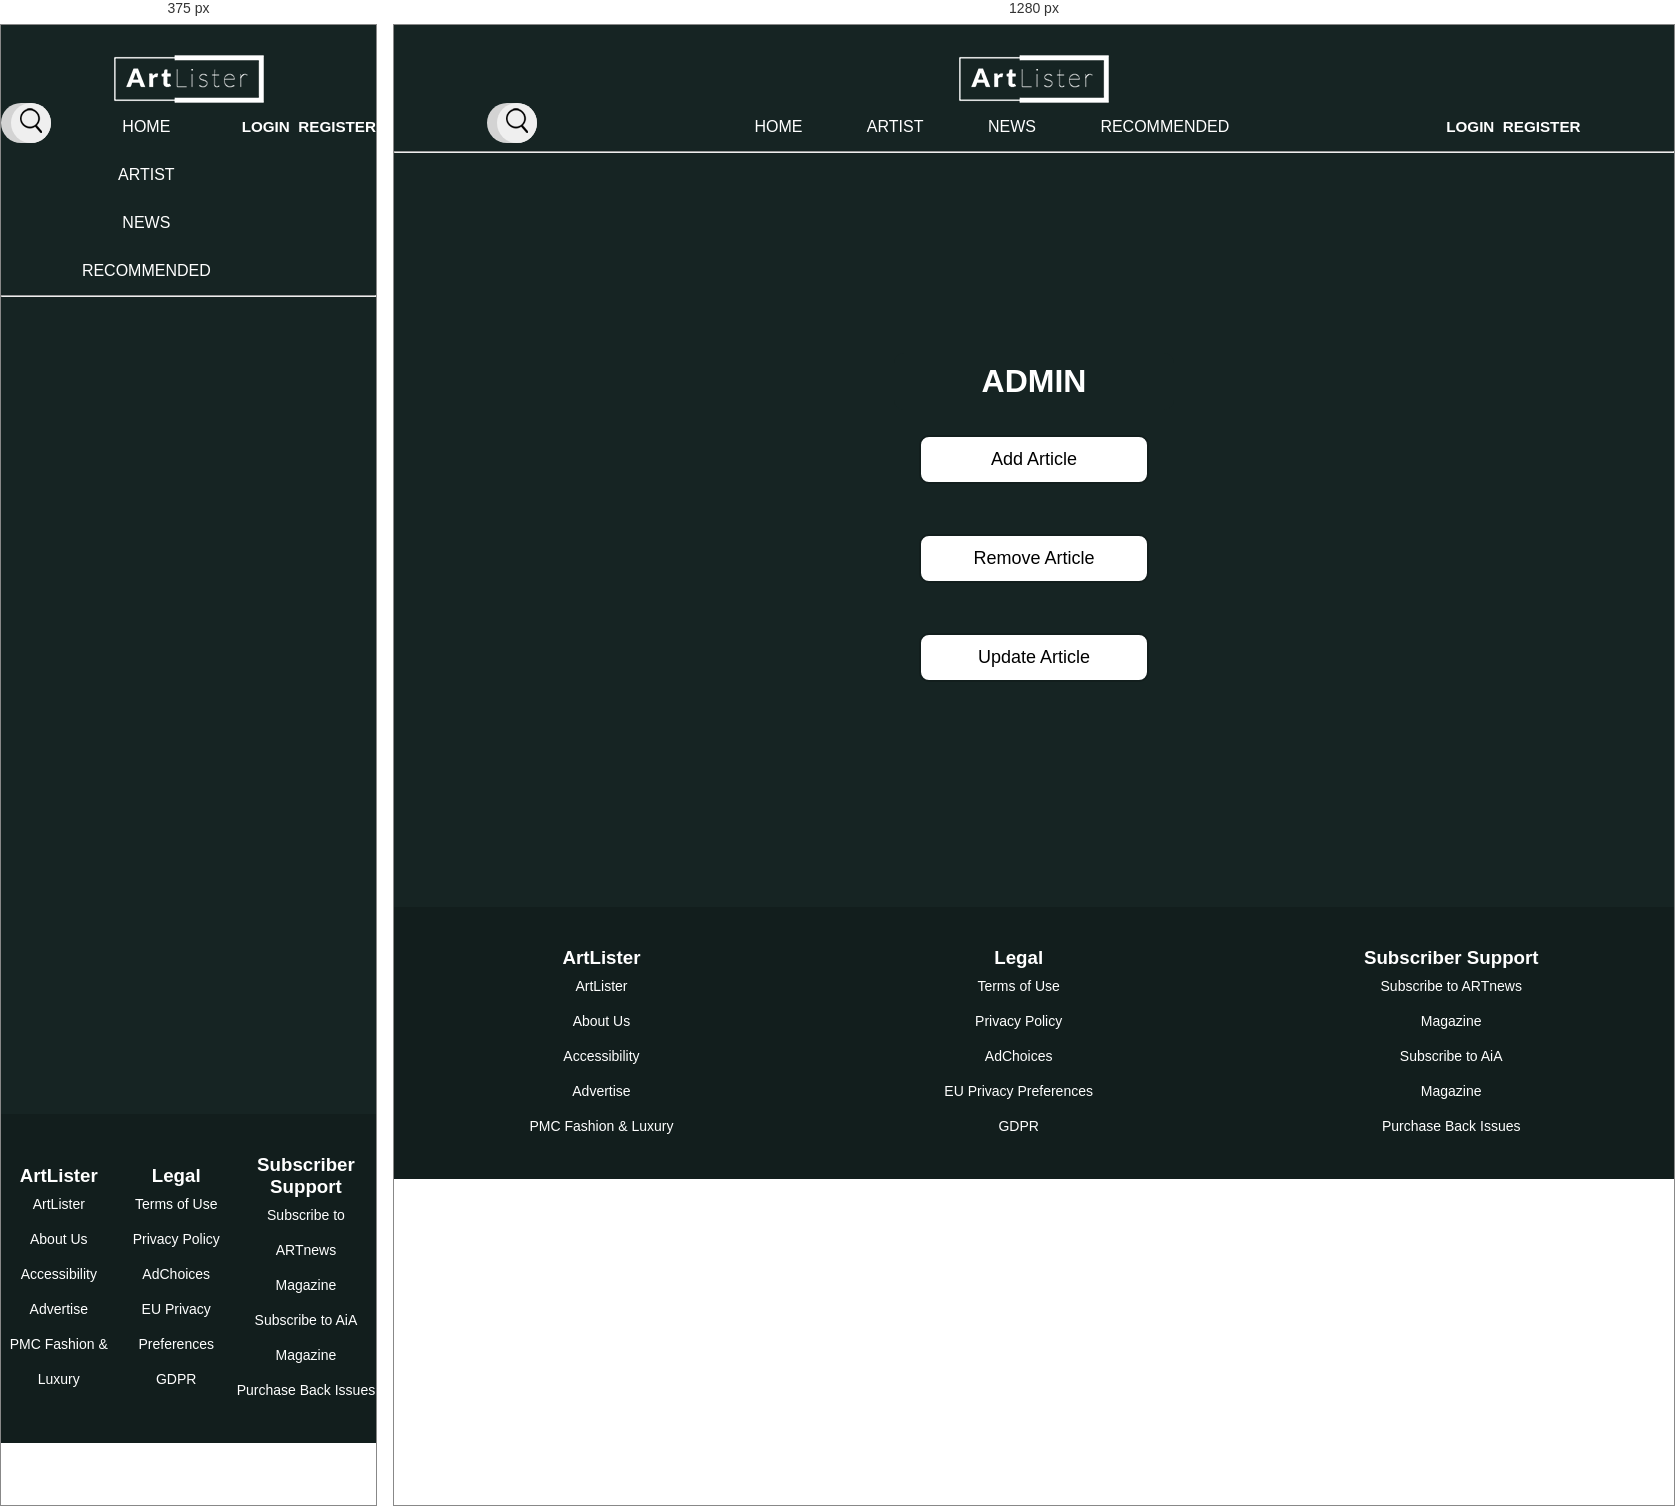
Rendered at 375 px and 1280 px, left to right.

<!-- file: admin.html -->
<!DOCTYPE html>
<html lang="en">

    <head>
        <title>ArtLister</title>
        <meta charset="UTF-8">
        <link rel="stylesheet" href="Stylesheet/style.css">
        <script src="js/script.js"></script>
        <style>
          .admin-buttons {
            background-color: #162423!important;
            margin: auto;
            padding-left: 500px;
            padding-right: 500px;
            padding-top: 200px;
            padding-bottom: 200px;
            display: flex;
            flex-direction: column;
            flex-wrap: wrap;
            /* background-image: url(images/login.jpeg); */
          }


          #loginBtn {
           background-color: white;
            border: solid 2px #121E1D;
            color: black;
            font-size: large;
            margin-bottom: 25px;
            padding: 12px 50px 12px 50px;
            margin: 25px;
            border-radius: 10px;
            
}

#loginBtn a:hover {
  /* color: red; */
  /* background-color: #162423 ; */
  color: #162423;
  font-weight: bold;
}

.headdd {
  text-align: center;
  background-color: #162423;
  color: white;
  border-radius: 10px;
  padding-bottom: 10px;
  padding-top: 10px;
}

          
        </style>
    
        
    
    </head>

<body>

  <header>

    <div class="artlistericon">
    <a href="index.html" class="logo">
    <img src="images/Logo.png">
    </a>
    </div>

    <div class="header3col">
      <div class="search-box">
        <button class="btn-search"><i class="fas fa-search"></i><img src="images/search.png"></button>
        
        <input type="text" class="input-search" placeholder="Type to Search...">
      </div>

      <div class="hItem navbarmenu">
        <ul>
          <li><a href="index.html">HOME</a></li>
          <li><a href="Artist.html">ARTIST</a></li>
          <li><a href="NewsPage.html">NEWS</a></li>
          <li><a href="Recommended.html">RECOMMENDED</a></li>
        </ul>
        <!-- <a class="active" href="#home">HOME</a>
        <a href="#contact">ARTIST</a>
        <a href="#about">NEWS</a>
        <a href="#about">RECOMMENDED</a> -->

      </div>

      <div class="hItem login">
        <div class="loginmn"><a href="login.html"><h3> LOGIN&nbsp   </h3></a></div>
        <div class="register"><a href="register.html"><h3>  &nbspREGISTER </h3></a></div>
        
      </div>
    

    </div>
    <hr>
  </header>

      <div class="admin-buttons">
        <h1 class="headdd">ADMIN</h1>
        <!-- <div class="buttons1"> -->
        <button type="submit" id="loginBtn"> <a href="addArticle.html">Add Article </a><i class="fas fa-angle-right"></i></button> 
        <button type="submit" id="loginBtn"> <a href="removeArticle.html">Remove Article </a><i class="fas fa-angle-right"></i></button> 
        <button type="submit" id="loginBtn"> <a href="updateArticle.html">Update Article </a><i class="fas fa-angle-right"></i></button> 
      <!-- </div> -->
      </div>

      

      <footer>
     
        <div class="fCol fCol1">
          <h3>ArtLister</h3>
          <ul>
            <a href="#"> <li> ArtLister</li> </a>
            <a href="#"> <li> About Us</li></a>
            <a href="#"> <li> Accessibility</li></a>
            <a href="#"> <li> Advertise</li></a>
            <a href="#"> <li> PMC Fashion & Luxury</li></a>    
    
    
          </ul>
    
        </div>
    
        <div class="fCol fCol2">
          <h3>Legal</h3>
          <ul>
            <a href="#"> <li> Terms of Use</li> </a>
            <a href="#"> <li> Privacy Policy</li></a>
            <a href="#"> <li> AdChoices</li></a>
            <a href="#"> <li> EU Privacy Preferences</li></a>
            <a href="#"> <li> GDPR</li></a>    
    
    
          </ul>
          
        </div>
    
        <div class="fCol fCol3">
          <h3>Subscriber Support</h3>
          <ul>
            <a href="#"> <li> Subscribe to ARTnews </li> </a>
            <a href="#"> <li> Magazine</li></a>
            <a href="#"> <li> Subscribe to AiA</li></a>
            <a href="#"> <li> Magazine</li></a>
            <a href="#"> <li> Purchase Back Issues</li></a>    
    
    
          </ul>
          
        </div>
    
      </footer>


</body>
</html>

/* @media block from style.css */
@media screen and (max-width: 500px) {
  .header a {
    float: none;
    display: block;
    text-align: left;
  }
  .header-right {
    float: none;
  }

  .flex-grid {
    display: block;
  }

}